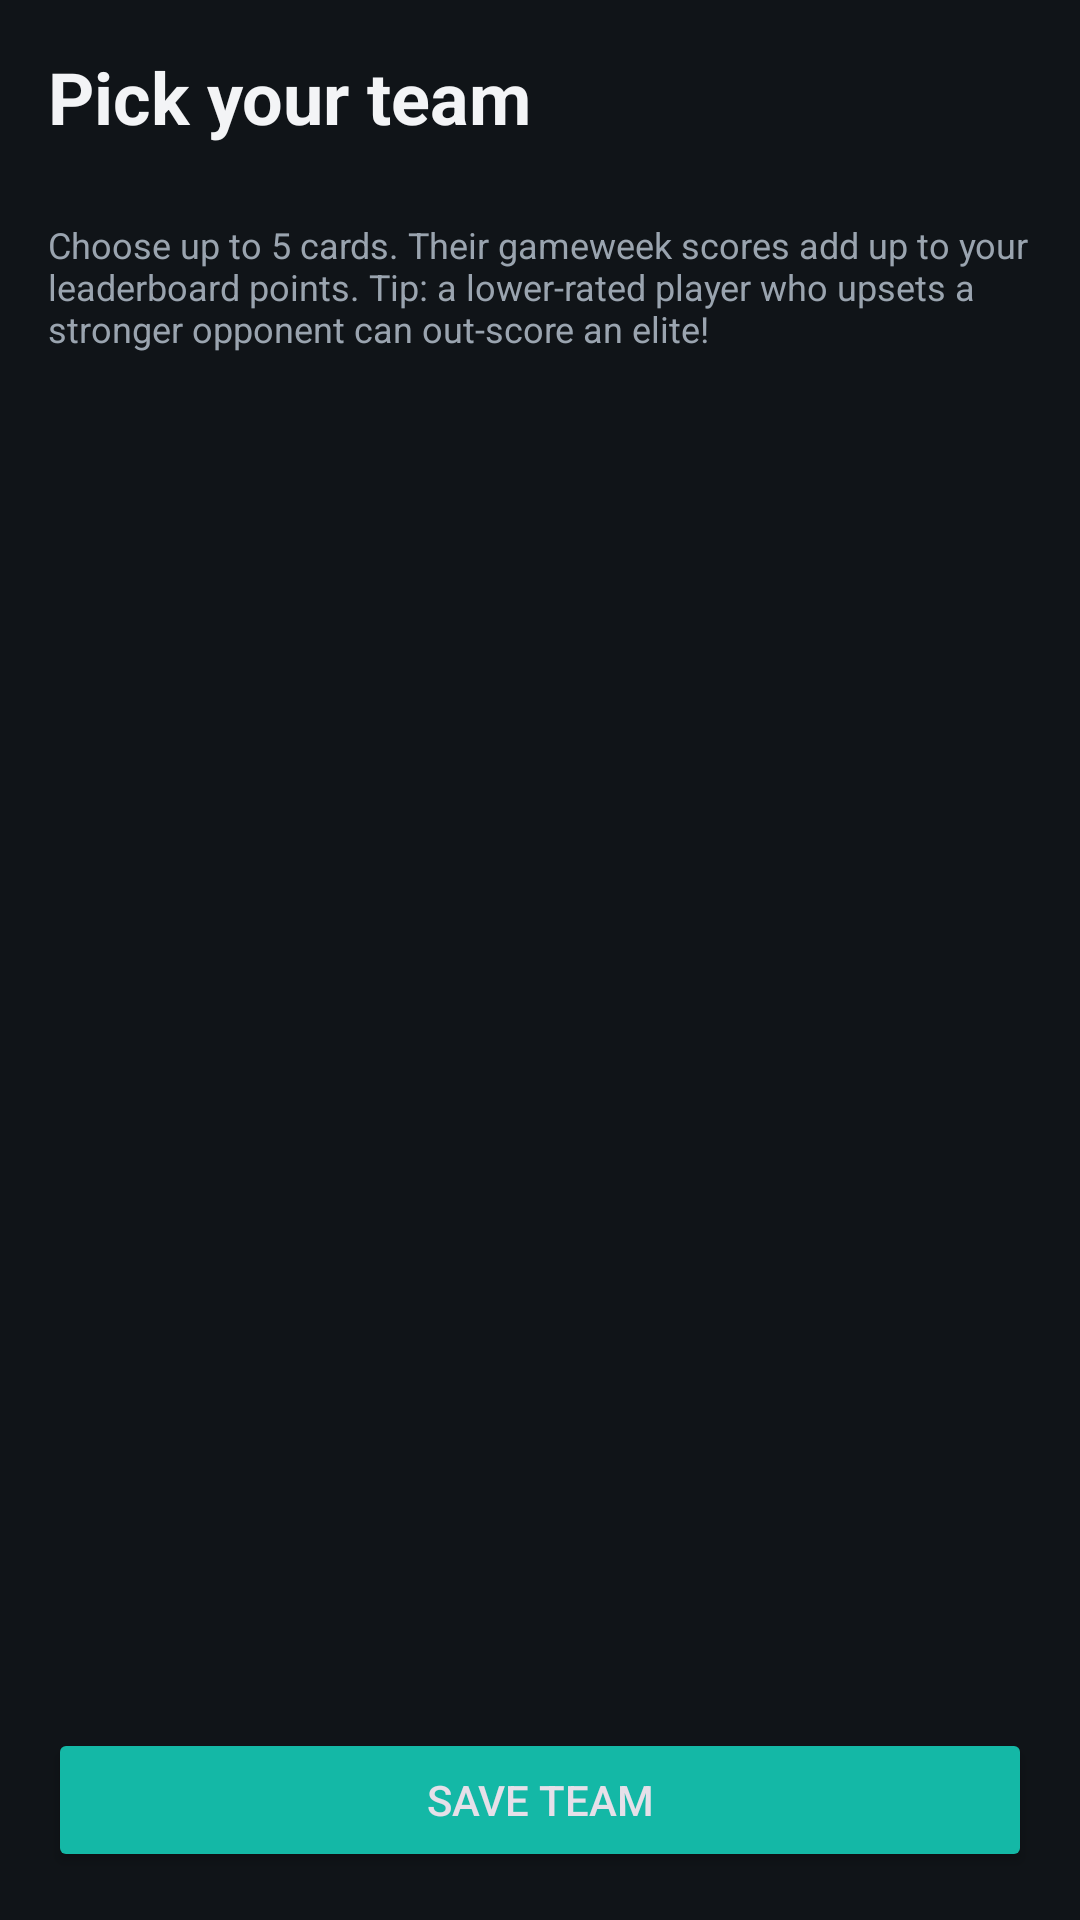

Produce the Android XML layout that renders to this screen, including the resource entries it uses.
<!-- AndroidManifest.xml: application theme Theme.ChessFantasy -->
<!-- res/layout/activity_team.xml -->
<?xml version="1.0" encoding="utf-8"?>
<LinearLayout xmlns:android="http://schemas.android.com/apk/res/android"
    android:layout_width="match_parent"
    android:layout_height="match_parent"
    android:orientation="vertical"
    android:padding="16dp">

    <TextView
        android:layout_width="match_parent"
        android:layout_height="wrap_content"
        android:text="@string/pick_team_title"
        android:textColor="@color/text_primary"
        android:textSize="24sp"
        android:textStyle="bold" />

    <TextView
        android:id="@+id/team_summary"
        android:layout_width="match_parent"
        android:layout_height="wrap_content"
        android:layout_marginTop="2dp"
        android:textColor="@color/accent_teal"
        android:textSize="14sp" />

    <TextView
        android:id="@+id/team_hint"
        android:layout_width="match_parent"
        android:layout_height="wrap_content"
        android:layout_marginTop="4dp"
        android:text="@string/pick_team_hint"
        android:textColor="@color/text_secondary"
        android:textSize="12sp" />

    <TextView
        android:id="@+id/team_empty"
        android:layout_width="match_parent"
        android:layout_height="wrap_content"
        android:layout_marginTop="24dp"
        android:gravity="center"
        android:text="No cards yet — open a pack first!"
        android:textColor="@color/text_secondary"
        android:visibility="gone" />

    <androidx.recyclerview.widget.RecyclerView
        android:id="@+id/team_recycler"
        android:layout_width="match_parent"
        android:layout_height="0dp"
        android:layout_marginTop="8dp"
        android:layout_weight="1"
        android:clipToPadding="false" />

    <Button
        android:id="@+id/team_btn_save"
        android:layout_width="match_parent"
        android:layout_height="wrap_content"
        android:layout_marginTop="8dp"
        android:backgroundTint="@color/accent_teal"
        android:text="@string/save_team" />
</LinearLayout>
<!-- resources referenced by this layout -->
<resources>
  <color name="accent_teal">#14B8A6</color>
  <color name="text_primary">#F3F4F6</color>
  <color name="text_secondary">#9AA4AF</color>
  <string name="pick_team_hint">Choose up to 5 cards. Their gameweek scores add up to your leaderboard points. Tip: a lower-rated player who upsets a stronger opponent can out-score an elite!</string>
  <string name="pick_team_title">Pick your team</string>
  <string name="save_team">Save team</string>
  <style name="Theme.ChessFantasy" parent="Theme.Material3.Dark.NoActionBar">
          <item name="colorPrimary">@color/gold</item>
          <item name="colorOnPrimary">@color/on_gold</item>
          <item name="colorPrimaryContainer">@color/gold_dark</item>
          <item name="colorOnPrimaryContainer">@color/text_primary</item>
          <item name="colorSecondary">@color/green_accent</item>
          <item name="colorSurface">@color/surface_dark</item>
          <item name="android:windowBackground">@color/bg_dark</item>
          <item name="android:statusBarColor">@color/bg_dark</item>
          <item name="android:navigationBarColor">@color/surface_dark</item>
      </style>
  <color name="gold">#F2B90D</color>
  <color name="on_gold">#1A1300</color>
  <color name="gold_dark">#B98A00</color>
  <color name="green_accent">#4CAF7D</color>
  <color name="surface_dark">#1B2127</color>
  <color name="bg_dark">#101418</color>
</resources>
